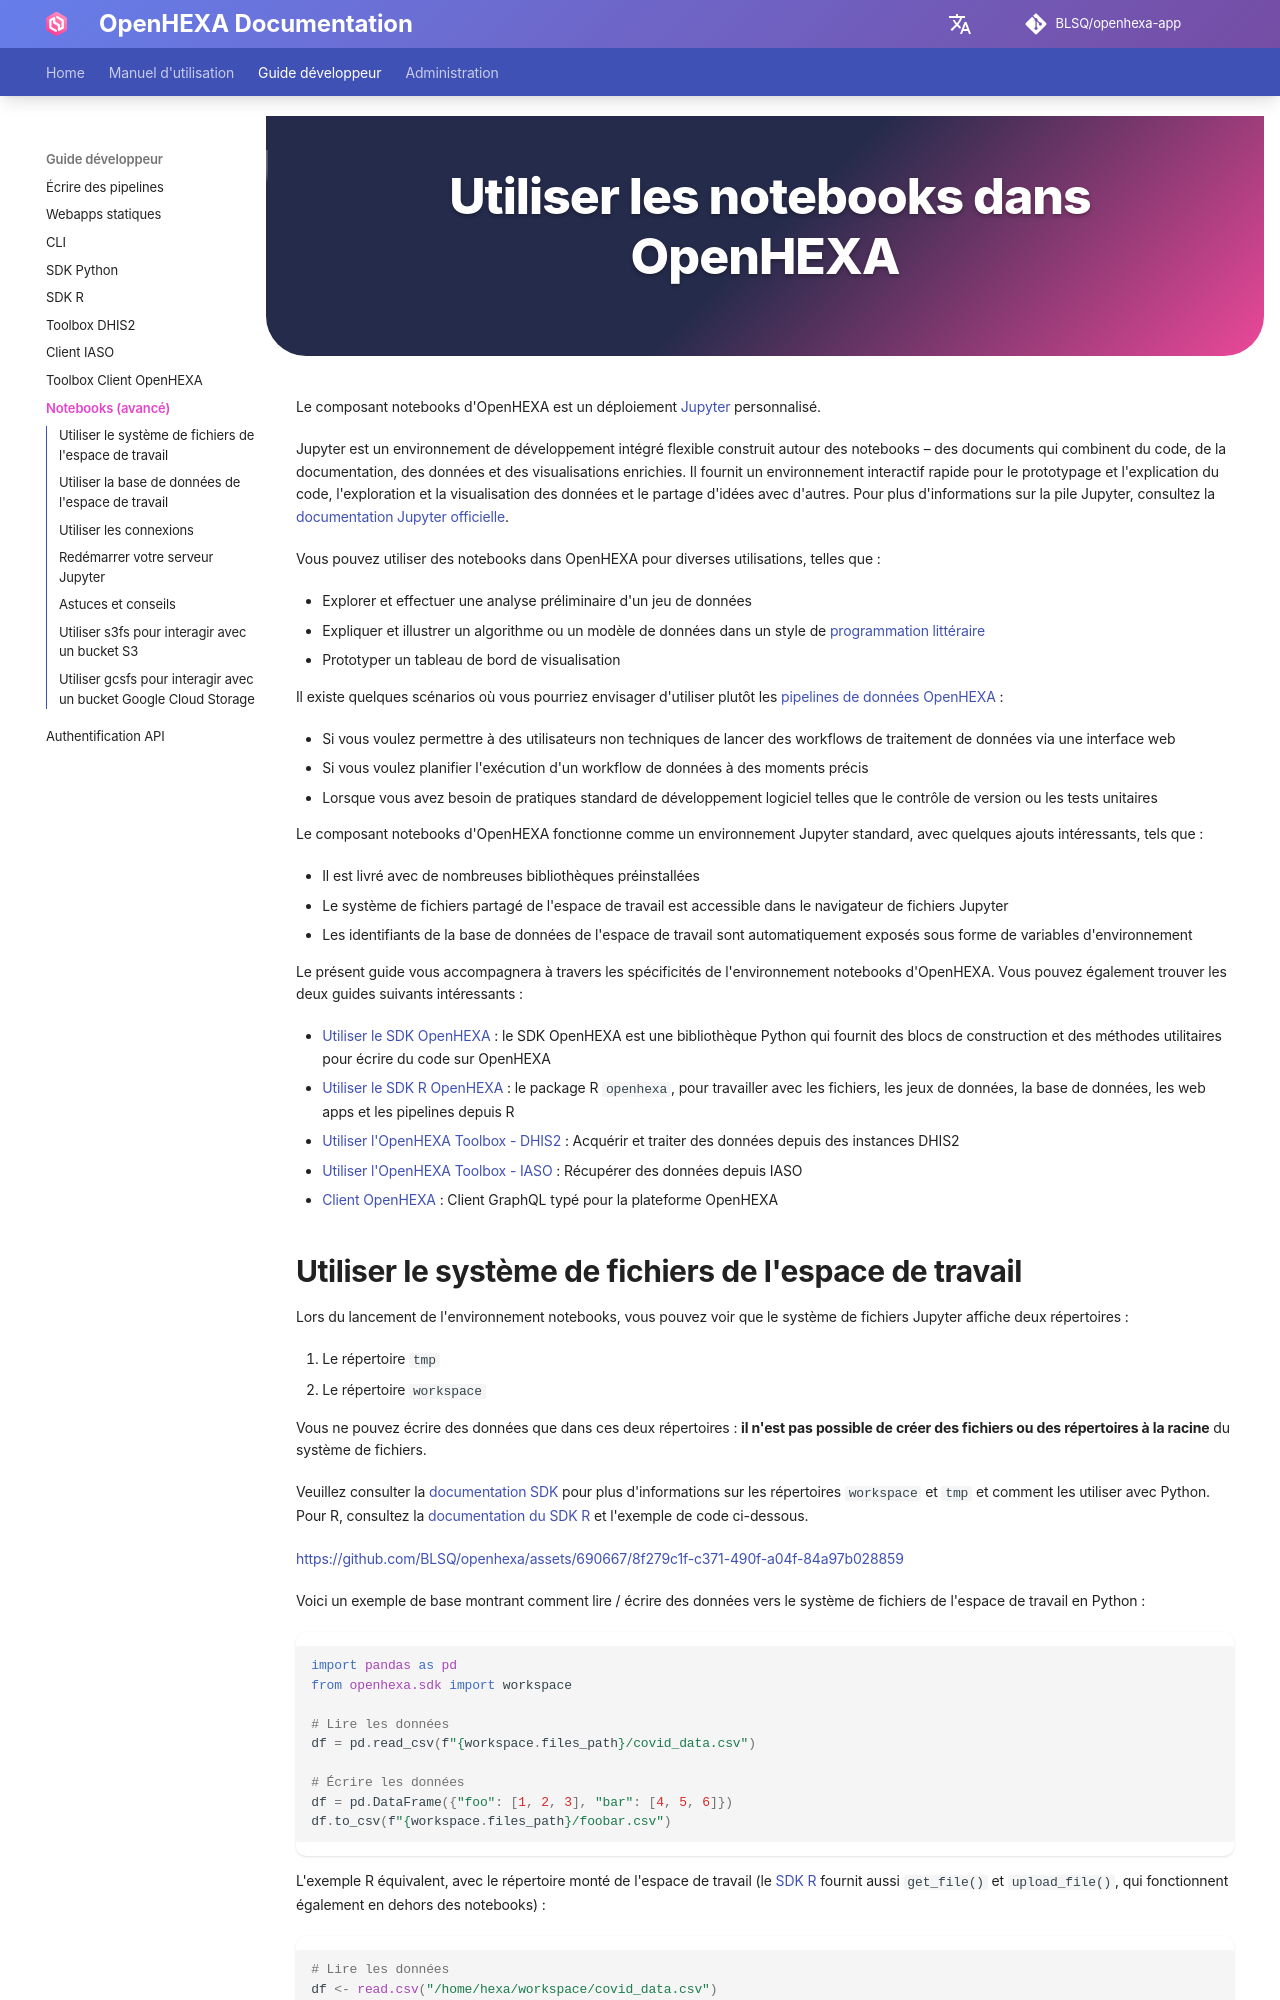

repository: BLSQ/openhexa-app · page: fr/notebooks-advanced/index.html · generator: mkdocs

<div class="hero-section">
  <h1><i class="fas fa-hexagon" style="margin-right: 0.5rem;"></i>Utiliser les notebooks dans OpenHEXA</h1>
</div>
</div>

Le composant notebooks d'OpenHEXA est un déploiement [Jupyter](https://jupyter.org/) personnalisé.

Jupyter est un environnement de développement intégré flexible construit autour des notebooks – des documents qui combinent du code, de la documentation, des données et des visualisations enrichies. Il fournit un environnement interactif rapide pour le prototypage et l'explication du code, l'exploration et la visualisation des données et le partage d'idées avec d'autres. Pour plus d'informations sur la pile Jupyter, consultez la [documentation Jupyter officielle](https://docs.jupyter.org/en/latest/).

Vous pouvez utiliser des notebooks dans OpenHEXA pour diverses utilisations, telles que :

- Explorer et effectuer une analyse préliminaire d'un jeu de données
- Expliquer et illustrer un algorithme ou un modèle de données dans un style de [programmation littéraire](https://en.wikipedia.org/wiki/Literate_programming)
- Prototyper un tableau de bord de visualisation

Il existe quelques scénarios où vous pourriez envisager d'utiliser plutôt les [pipelines de données OpenHEXA](pipelines.md) :

- Si vous voulez permettre à des utilisateurs non techniques de lancer des workflows de traitement de données via une interface web
- Si vous voulez planifier l'exécution d'un workflow de données à des moments précis
- Lorsque vous avez besoin de pratiques standard de développement logiciel telles que le contrôle de version ou les tests unitaires

Le composant notebooks d'OpenHEXA fonctionne comme un environnement Jupyter standard, avec quelques ajouts intéressants, tels que :

- Il est livré avec de nombreuses bibliothèques préinstallées
- Le système de fichiers partagé de l'espace de travail est accessible dans le navigateur de fichiers Jupyter
- Les identifiants de la base de données de l'espace de travail sont automatiquement exposés sous forme de variables d'environnement

Le présent guide vous accompagnera à travers les spécificités de l'environnement notebooks d'OpenHEXA. Vous pouvez également trouver les deux guides suivants intéressants :

- [Utiliser le SDK OpenHEXA](sdk.md) : le SDK OpenHEXA est une bibliothèque Python qui fournit des blocs de construction et des méthodes utilitaires pour écrire du code sur OpenHEXA
- [Utiliser le SDK R OpenHEXA](sdk-r.md) : le package R `openhexa`, pour travailler avec les fichiers, les jeux de données, la base de données, les web apps et les pipelines depuis R
- [Utiliser l'OpenHEXA Toolbox - DHIS2](toolbox-dhis2.md) : Acquérir et traiter des données depuis des instances DHIS2
- [Utiliser l'OpenHEXA Toolbox - IASO](toolbox-iaso.md) : Récupérer des données depuis IASO
- [Client OpenHEXA](toolbox-hexa.md) : Client GraphQL typé pour la plateforme OpenHEXA
